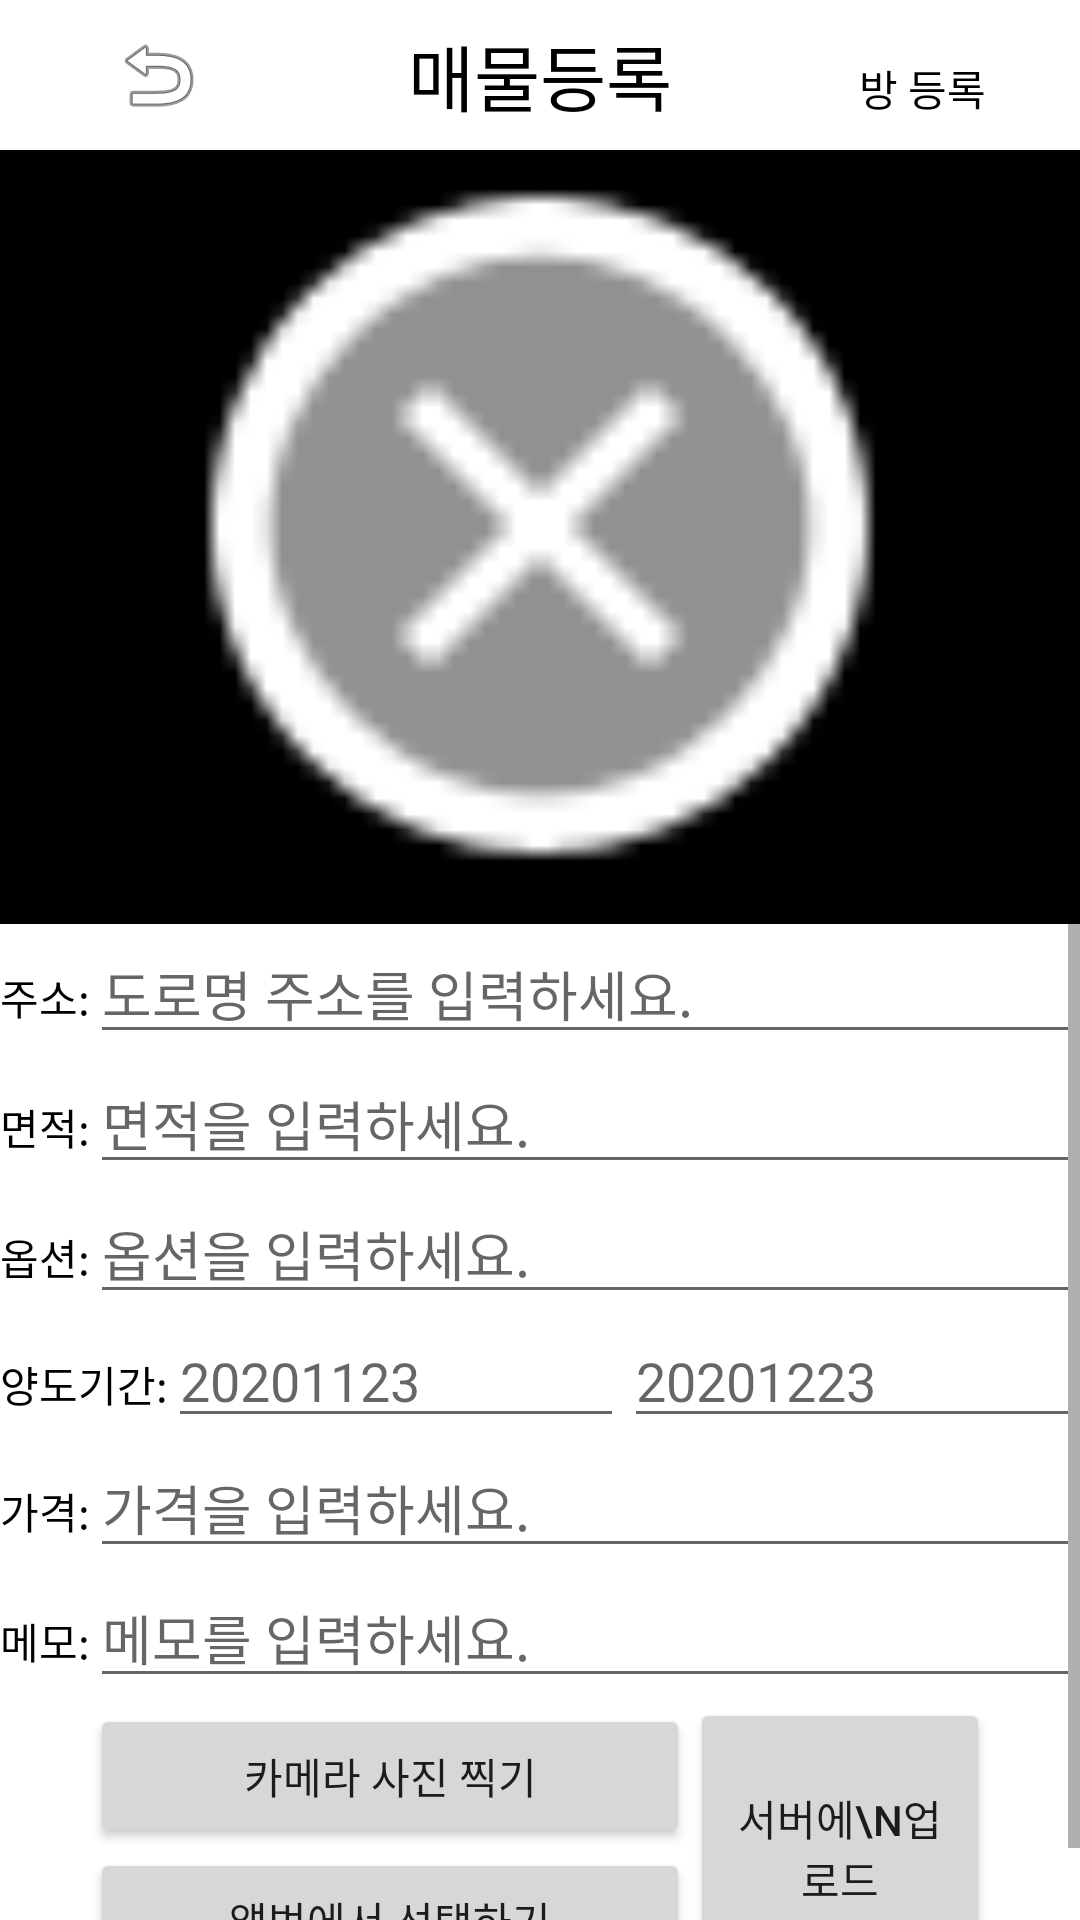

Reconstruct the res/layout file that produces this screen, plus the resources it refers to.
<!-- AndroidManifest.xml: application theme Theme.EveryTown -->
<!-- res/layout/room_reg.xml -->
<?xml version="1.0" encoding="utf-8"?>
<androidx.constraintlayout.widget.ConstraintLayout
    xmlns:android="http://schemas.android.com/apk/res/android"
    xmlns:app="http://schemas.android.com/apk/res-auto"
    xmlns:tools="http://schemas.android.com/tools"
    android:layout_width="match_parent"
    android:layout_height="match_parent">

    <LinearLayout
        android:layout_width="match_parent"
        android:layout_height="match_parent"
        android:orientation="vertical"
        tools:context=".info">

        <LinearLayout
            android:layout_width="match_parent"
            android:layout_height="wrap_content"
            android:gravity="center_vertical">

            <ImageButton
                android:id="@+id/back"
                android:layout_width="105dp"
                android:layout_height="50dp"
                android:background="#00ff0000"
                android:src="@android:drawable/ic_menu_revert" />

            <LinearLayout
                android:layout_width="match_parent"
                android:layout_height="50dp"
                android:gravity="right">

                <TextView
                    android:id="@+id/textView8"
                    android:layout_width="wrap_content"
                    android:layout_height="match_parent"
                    android:layout_weight="1"
                    android:gravity="center"
                    android:text="매물등록"
                    android:textColor="@color/black"
                    android:textSize="24sp" />

                <Button
                    android:id="@+id/contract"
                    android:layout_width="105dp"
                    android:layout_height="50dp"
                    android:background="#00ff0000"
                    android:textColor="#000000"
                    android:text="방 등록" />
            </LinearLayout>
        </LinearLayout>

        <LinearLayout
            android:layout_width="match_parent"
            android:layout_height="wrap_content"
            android:background="#000000"
            android:gravity="center_vertical">

                <LinearLayout
                    android:layout_width="match_parent"
                    android:layout_height="match_parent"
                    android:orientation="vertical">

                    <ImageView
                        android:id="@+id/img_test"
                        android:layout_width="match_parent"
                        android:layout_height="250dp"
                        android:src="@android:drawable/presence_offline"
                        app:layout_constraintLeft_toLeftOf="parent"
                        app:layout_constraintRight_toRightOf="parent"
                        app:layout_constraintTop_toTopOf="parent"
                        android:layout_marginBottom="8dp"
                        app:layout_constraintBottom_toTopOf="@+id/btn_camera"
                        app:layout_constraintVertical_bias="0.505" />

                </LinearLayout>

        </LinearLayout>

        <ScrollView
            android:layout_width="match_parent"
            android:layout_height="match_parent">

            <LinearLayout
                android:layout_width="match_parent"
                android:layout_height="wrap_content"
                android:orientation="vertical">

                <LinearLayout
                    android:layout_width="match_parent"
                    android:layout_height="wrap_content"
                    android:layout_weight="0"
                    android:orientation="horizontal">

                    <TextView
                        android:id="@+id/tv_1"
                        android:layout_width="wrap_content"
                        android:layout_height="wrap_content"
                        android:layout_weight="0"
                        android:text="주소:"
                        android:textColor="@color/black"
                        android:textSize="14sp" />

                    <EditText
                        android:id="@+id/et_add"
                        android:layout_width="wrap_content"
                        android:layout_height="wrap_content"
                        android:layout_weight="1"
                        android:maxLength="50"
                        android:hint="도로명 주소를 입력하세요." />
                </LinearLayout>

                <LinearLayout
                    android:layout_width="match_parent"
                    android:layout_height="wrap_content"
                    android:layout_weight="0"
                    android:orientation="horizontal">

                    <TextView
                        android:id="@+id/tv_2"
                        android:layout_width="wrap_content"
                        android:layout_height="wrap_content"
                        android:layout_weight="0"
                        android:text="면적:"
                        android:textColor="@color/black" />

                    <EditText
                        android:id="@+id/et_area"
                        android:layout_width="wrap_content"
                        android:layout_height="wrap_content"
                        android:layout_weight="1"
                        android:digits="0123456789"
                        android:inputType="number"
                        android:maxLength="10"
                        android:hint="면적을 입력하세요." />
                </LinearLayout>

                <LinearLayout
                    android:layout_width="match_parent"
                    android:layout_height="wrap_content"
                    android:layout_weight="0"
                    android:orientation="horizontal">

                    <TextView
                        android:id="@+id/tv_3"
                        android:layout_width="wrap_content"
                        android:layout_height="wrap_content"
                        android:layout_weight="0"
                        android:text="옵션:"
                        android:textColor="@color/black" />

                    <EditText
                        android:id="@+id/et_opt"
                        android:layout_width="wrap_content"
                        android:layout_height="wrap_content"
                        android:layout_weight="1"
                        android:maxLength="50"
                        android:hint="옵션을 입력하세요." />
                </LinearLayout>

                <LinearLayout
                    android:layout_width="match_parent"
                    android:layout_height="wrap_content"
                    android:layout_weight="0"
                    android:orientation="horizontal">

                    <TextView
                        android:id="@+id/tv_4"
                        android:layout_width="wrap_content"
                        android:layout_height="wrap_content"
                        android:layout_weight="0"
                        android:text="양도기간:"
                        android:textColor="@color/black" />

                    <EditText
                        android:id="@+id/et_perFi"
                        android:layout_width="wrap_content"
                        android:layout_height="wrap_content"
                        android:layout_weight="1"
                        android:digits="0123456789"
                        android:inputType="number"
                        android:maxLength="8"
                        android:hint="20201123" />

                    <EditText
                        android:id="@+id/et_perSe"
                        android:layout_width="wrap_content"
                        android:layout_height="wrap_content"
                        android:layout_weight="1"
                        android:digits="0123456789"
                        android:inputType="number"
                        android:maxLength="8"
                        android:hint="20201223" />

                </LinearLayout>

                <LinearLayout
                    android:layout_width="match_parent"
                    android:layout_height="wrap_content"
                    android:orientation="horizontal">

                    <TextView
                        android:id="@+id/tv_5"
                        android:layout_width="wrap_content"
                        android:layout_height="wrap_content"
                        android:layout_weight="0"
                        android:text="가격:"
                        android:textColor="@color/black" />

                    <EditText
                        android:id="@+id/et_pri"
                        android:layout_width="wrap_content"
                        android:layout_height="wrap_content"
                        android:layout_weight="1"
                        android:digits="0123456789"
                        android:inputType="number"
                        android:maxLength="10"
                        android:hint="가격을 입력하세요." />
                </LinearLayout>

                <LinearLayout
                    android:layout_width="match_parent"
                    android:layout_height="wrap_content"
                    android:orientation="horizontal">

                    <TextView
                        android:id="@+id/tv_6"
                        android:layout_width="wrap_content"
                        android:layout_height="wrap_content"
                        android:layout_weight="0"
                        android:text="메모:"
                        android:textColor="@color/black"
                        android:textSize="14sp" />

                    <EditText
                        android:id="@+id/et_memo"
                        android:layout_width="wrap_content"
                        android:layout_height="wrap_content"
                        android:layout_weight="1"
                        android:maxLength="50"
                        android:hint="메모를 입력하세요." />
                </LinearLayout>

                <LinearLayout
                    android:layout_width="match_parent"
                    android:layout_height="wrap_content"
                    android:gravity="center">
                <LinearLayout
                    android:layout_width="200dp"
                    android:layout_height="wrap_content"
                    android:layout_weight="0"
                    android:orientation="vertical">

                    <Button
                        android:id="@+id/btn_camera"
                        android:layout_width="match_parent"
                        android:layout_height="wrap_content"
                        android:layout_weight="0"
                        android:text="카메라 사진 찍기"
                        app:layout_constraintBottom_toBottomOf="parent"
                        app:layout_constraintLeft_toLeftOf="parent"
                        app:layout_constraintRight_toLeftOf="@+id/btn_album" />

                    <Button
                        android:id="@+id/btn_album"
                        android:layout_width="match_parent"
                        android:layout_height="wrap_content"
                        android:layout_weight="0"
                        android:text="앨범에서 선택하기"
                        app:layout_constraintBottom_toBottomOf="parent"
                        app:layout_constraintLeft_toRightOf="@+id/btn_camera"
                        app:layout_constraintRight_toRightOf="parent" />
                </LinearLayout>
                    <Button
                        android:id="@+id/upload"
                        android:layout_width="100dp"
                        android:layout_height="100dp"
                        android:text="서버에\n업로드"/>

                </LinearLayout>

            </LinearLayout>
        </ScrollView>


    </LinearLayout>
</androidx.constraintlayout.widget.ConstraintLayout>
<!-- resources referenced by this layout -->
<resources>
  <style name="Theme.EveryTown" parent="Theme.MaterialComponents.DayNight.NoActionBar">
          
          <item name="colorPrimary">@color/purple_500</item>
          <item name="colorPrimaryVariant">@color/purple_700</item>
          <item name="colorOnPrimary">@color/white</item>
          
          <item name="colorSecondary">@color/teal_200</item>
          <item name="colorSecondaryVariant">@color/teal_700</item>
          <item name="colorOnSecondary">@color/black</item>
          
          <item name="android:statusBarColor" tools:targetApi="l">?attr/colorPrimaryVariant</item>
          
      </style>
  <!-- not gathered from this repository: default colours our renderer supplied (Android Studio template values) -->
  <color name="purple_500">#FF6200EE</color>
  <color name="purple_700">#FF3700B3</color>
  <color name="teal_200">#FF03DAC5</color>
  <color name="teal_700">#FF018786</color>
  <color name="black">#FF000000</color>
  <color name="white">#FFFFFFFF</color>
</resources>
